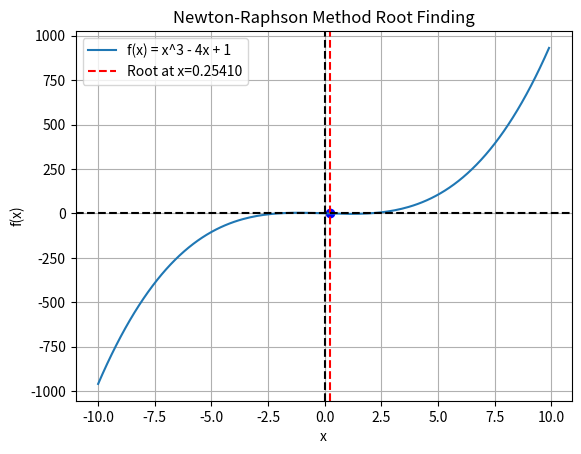

The script that saved this image:
import numpy as np
import matplotlib.pyplot as plt

def f(x):
    return x**3 - 4 * x + 1

def df(x):
    return 3 * x**2 - 4

def newton_raphson(f,df,x,tol=1e-5,max_iter=100):
    for i in range(max_iter):
        x_new = x - f(x) / df(x)
        if abs(x_new - x) < tol:
            return x_new
        x = x_new
    raise ValueError("Newton-Raphson method did not converge")

x=0.5
root = newton_raphson(f, df, x)
n=np.arange(-10,10,0.1)

plt.plot(n,f(n),label='f(x) = x^3 - 4x + 1')
plt.scatter(root,f(root),color='blue')
plt.axvline(root,color='red',linestyle='--',label=f'Root at x={root:.5f}')

plt.axhline(0,color='black',linestyle='--')
plt.axvline(0,color='black',linestyle='--')

plt.xlabel('x')
plt.ylabel('f(x)')
plt.title('Newton-Raphson Method Root Finding')
plt.legend()
plt.grid()  
plt.show()
